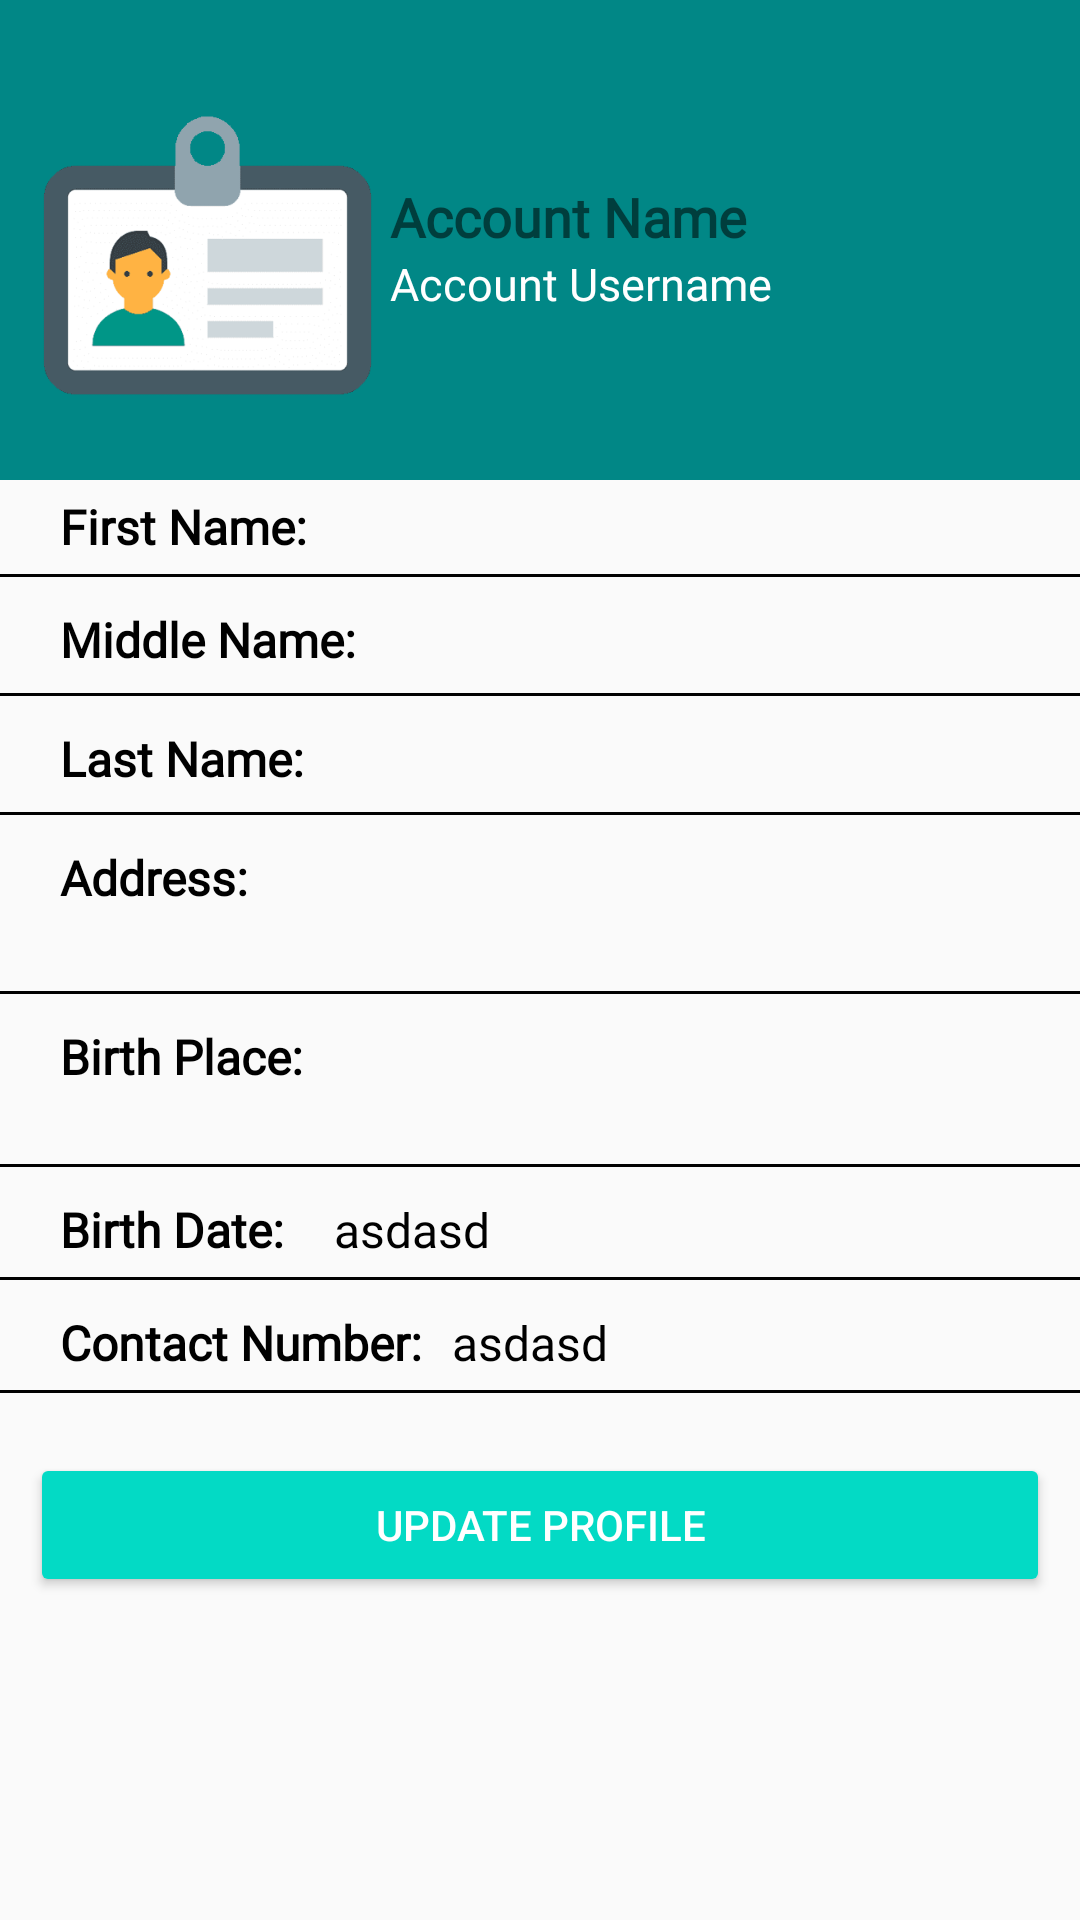

The Android layout XML behind this screen, and the referenced resources:
<!-- AndroidManifest.xml: application theme Theme.JmsApp -->
<!-- res/layout/fragment_profile.xml -->
<?xml version="1.0" encoding="utf-8"?>
<RelativeLayout xmlns:android="http://schemas.android.com/apk/res/android"
    android:layout_width="match_parent"
    android:layout_height="match_parent">

    <View
        android:id="@+id/backView"
        android:layout_width="match_parent"
        android:layout_height="160dp"
        android:background="@color/teal_700" />

    <RelativeLayout
        android:layout_width="match_parent"
        android:layout_height="match_parent">

        <ImageView
            android:id="@+id/imgProfile"
            android:layout_width="120dp"
            android:layout_height="150dp"
            android:layout_marginLeft="10dp"
            android:layout_marginTop="10dp"
            android:src="@drawable/visitor" />

        <TextView
            android:id="@+id/txtAccName"
            android:layout_width="wrap_content"
            android:layout_height="wrap_content"
            android:layout_marginTop="60dp"
            android:layout_toRightOf="@+id/imgProfile"
            android:fontFamily="@font/poppins_semibold"
            android:text="Account Name"
            android:textAlignment="textStart"
            android:textSize="18sp"
            android:textStyle="bold" />

        <TextView
            android:id="@+id/txtAccUN"
            android:layout_width="wrap_content"
            android:layout_height="wrap_content"
            android:layout_below="@+id/txtAccName"
            android:layout_toRightOf="@+id/imgProfile"
            android:fontFamily="@font/poppins_regular"
            android:text="Account Username"
            android:textAlignment="textStart"
            android:textColor="@color/white"
            android:textSize="15sp" />

        <TextView
            android:id="@+id/lblFN"
            android:layout_width="wrap_content"
            android:layout_height="wrap_content"
            android:layout_below="@+id/txtAccUN"
            android:layout_marginLeft="20dp"
            android:layout_marginTop="60dp"
            android:fontFamily="@font/poppins_semibold"
            android:text="First Name:"
            android:textColor="@color/black"
            android:textSize="16sp"
            android:textStyle="bold" />

        <TextView
            android:id="@+id/txtFN"
            android:layout_width="wrap_content"
            android:layout_height="wrap_content"
            android:layout_below="@+id/txtAccUN"
            android:layout_marginLeft="10dp"
            android:layout_marginTop="60dp"
            android:layout_toRightOf="@+id/lblFN"
            android:text=""
            android:textColor="@color/black"
            android:textSize="16sp" />

        <View
            android:id="@+id/view1"
            android:layout_width="match_parent"
            android:layout_height="1dp"
            android:layout_below="@+id/txtFN"
            android:layout_marginTop="5dp"
            android:background="@color/black" />

        <TextView
            android:id="@+id/lblMN"
            android:layout_width="wrap_content"
            android:layout_height="wrap_content"
            android:layout_below="@+id/view1"
            android:layout_marginLeft="20dp"
            android:layout_marginTop="10dp"
            android:fontFamily="@font/poppins_semibold"
            android:text="Middle Name:"
            android:textColor="@color/black"
            android:textSize="16sp"
            android:textStyle="bold" />

        <TextView
            android:id="@+id/txtMN"
            android:layout_width="wrap_content"
            android:layout_height="wrap_content"
            android:layout_below="@+id/txtFN"
            android:layout_marginLeft="10dp"
            android:layout_marginTop="18dp"
            android:layout_toRightOf="@+id/lblMN"
            android:fontFamily="@font/poppins_regular"
            android:text=""
            android:textColor="@color/black"
            android:textSize="16sp" />

        <View
            android:id="@+id/view2"
            android:layout_width="match_parent"
            android:layout_height="1dp"
            android:layout_below="@+id/txtMN"
            android:layout_marginTop="5dp"
            android:background="@color/black" />

        <TextView
            android:id="@+id/lblLN"
            android:layout_width="wrap_content"
            android:layout_height="wrap_content"
            android:layout_below="@+id/view2"
            android:layout_marginLeft="20dp"
            android:layout_marginTop="10dp"
            android:fontFamily="@font/poppins_semibold"
            android:text="Last Name:"
            android:textColor="@color/black"
            android:textSize="16sp"
            android:textStyle="bold" />

        <TextView
            android:id="@+id/txtLN"
            android:layout_width="wrap_content"
            android:layout_height="wrap_content"
            android:layout_below="@+id/txtMN"
            android:layout_marginLeft="10dp"
            android:layout_marginTop="18dp"
            android:layout_toRightOf="@+id/lblLN"
            android:fontFamily="@font/poppins_regular"
            android:text=""
            android:textColor="@color/black"
            android:textSize="16sp" />

        <View
            android:id="@+id/view3"
            android:layout_width="match_parent"
            android:layout_height="1dp"
            android:layout_below="@+id/txtLN"
            android:layout_marginTop="5dp"
            android:background="@color/black" />

        <TextView
            android:id="@+id/lblAddress"
            android:layout_width="wrap_content"
            android:layout_height="wrap_content"
            android:layout_below="@+id/view3"
            android:layout_marginLeft="20dp"
            android:layout_marginTop="10dp"
            android:fontFamily="@font/poppins_semibold"
            android:text="Address:"
            android:textColor="@color/black"
            android:textSize="16sp"
            android:textStyle="bold" />

        <TextView
            android:id="@+id/txtAddress"
            android:layout_width="wrap_content"
            android:layout_height="wrap_content"
            android:layout_below="@+id/txtLN"
            android:layout_marginLeft="10dp"
            android:layout_marginTop="18dp"
            android:layout_toRightOf="@+id/lblAddress"
            android:fontFamily="@font/poppins_regular"
            android:text=""
            android:textColor="@color/black"
            android:textSize="16sp" />

        <View
            android:id="@+id/view4"
            android:layout_width="match_parent"
            android:layout_height="1dp"
            android:layout_below="@+id/txtAddress"
            android:layout_marginTop="25dp"
            android:background="@color/black" />

        <TextView
            android:id="@+id/lblBplace"
            android:layout_width="wrap_content"
            android:layout_height="wrap_content"
            android:layout_below="@+id/view4"
            android:layout_marginLeft="20dp"
            android:layout_marginTop="10dp"
            android:fontFamily="@font/poppins_semibold"
            android:text="Birth Place:"
            android:textColor="@color/black"
            android:textSize="16sp"
            android:textStyle="bold" />

        <TextView
            android:id="@+id/txtBplace"
            android:layout_width="wrap_content"
            android:layout_height="wrap_content"
            android:layout_below="@+id/txtAddress"
            android:layout_marginLeft="10dp"
            android:layout_marginTop="36dp"
            android:layout_toRightOf="@+id/lblBplace"
            android:fontFamily="@font/poppins_regular"
            android:text=""
            android:textColor="@color/black"
            android:textSize="16sp" />

        <View
            android:id="@+id/view5"
            android:layout_width="match_parent"
            android:layout_height="1dp"
            android:layout_below="@+id/txtBplace"
            android:layout_marginTop="25dp"
            android:background="@color/black" />

        <TextView
            android:id="@+id/lblBdate"
            android:layout_width="wrap_content"
            android:layout_height="wrap_content"
            android:layout_below="@+id/view5"
            android:layout_marginLeft="20dp"
            android:layout_marginTop="10dp"
            android:fontFamily="@font/poppins_semibold"
            android:text="Birth Date:"
            android:textColor="@color/black"
            android:textSize="16sp"
            android:textStyle="bold" />

        <TextView
            android:id="@+id/txtBdate"
            android:layout_width="wrap_content"
            android:layout_height="wrap_content"
            android:layout_below="@+id/view5"
            android:layout_marginLeft="10dp"
            android:layout_marginTop="10dp"
            android:layout_toRightOf="@+id/lblLN"
            android:fontFamily="@font/poppins_regular"
            android:text="asdasd"
            android:textColor="@color/black"
            android:textSize="16sp" />

        <View
            android:id="@+id/view6"
            android:layout_width="match_parent"
            android:layout_height="1dp"
            android:layout_below="@+id/txtBdate"
            android:layout_marginTop="5dp"
            android:background="@color/black" />


        <TextView
            android:id="@+id/lblContactNum"
            android:layout_width="wrap_content"
            android:layout_height="wrap_content"
            android:layout_below="@+id/view6"
            android:layout_marginLeft="20dp"
            android:layout_marginTop="10dp"
            android:fontFamily="@font/poppins_semibold"
            android:text="Contact Number:"
            android:textColor="@color/black"
            android:textSize="16sp"
            android:textStyle="bold" />

        <TextView
            android:id="@+id/txtContactNum"
            android:layout_width="wrap_content"
            android:layout_height="wrap_content"
            android:layout_below="@+id/view6"
            android:layout_marginLeft="10dp"
            android:layout_marginTop="10dp"
            android:layout_toRightOf="@+id/lblContactNum"
            android:fontFamily="@font/poppins_regular"
            android:text="asdasd"
            android:textColor="@color/black"
            android:textSize="16sp" />

        <View
            android:id="@+id/view7"
            android:layout_width="match_parent"
            android:layout_height="1dp"
            android:layout_below="@+id/lblContactNum"
            android:layout_marginTop="5dp"
            android:background="@color/black" />

        <Button
            android:id="@+id/btnUpdateProfile"
            style="@style/Widget.AppCompat.Button.Colored"
            android:layout_width="match_parent"
            android:layout_height="wrap_content"
            android:layout_below="@+id/view7"
            android:layout_marginLeft="10dp"
            android:layout_marginTop="20dp"
            android:layout_marginRight="10dp"
            android:text="Update Profile" />


    </RelativeLayout>

</RelativeLayout>
<!-- resources referenced by this layout -->
<resources>
  <color name="black">#FF000000</color>
  <color name="teal_700">#FF018786</color>
  <color name="white">#FFFFFFFF</color>
  <!-- drawable visitor: png bitmap (drawable, 23725 bytes) -->
  <style name="Theme.JmsApp" parent="Theme.AppCompat.Light.DarkActionBar">
          
          <item name="colorPrimary">@color/purple_500</item>
          <item name="colorPrimaryDark">@color/purple_700</item>
          <item name="colorAccent">@color/teal_200</item>
          
      </style>
  <color name="purple_500">#FF6200EE</color>
  <color name="purple_700">#FF3700B3</color>
  <color name="teal_200">#FF03DAC5</color>
</resources>
